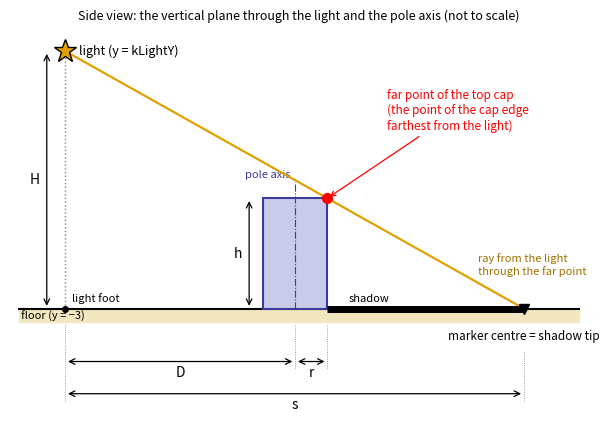

Here is the Python script that generated this plot:
"""Draw the side-view schematic of the shadow target scene (handout Figure 7).

The figure shows the vertical plane through the light and the pole axis: the
light at height H above its foot, the pole (half-width r, height h) at distance
D, the far point of the top cap, and the ray from the light through that point
to the shadow tip at distance s.

The proportions are consistent but deliberately NOT the scene's values
(shadow_target_scene.hpp: D = 5, r = 0.5, h = 3, s = 9), so the answer cannot
be measured from the figure.

Usage: python3 shadow_sideview_figure.py [output.png]
"""
import sys

import matplotlib

matplotlib.use("Agg")
import matplotlib.pyplot as plt
from matplotlib.patches import Rectangle

# Schematic proportions (not to scale); s follows from similar triangles.
D, r, h, H = 5.0, 0.7, 2.4, 5.6
s = (D + r) * H / (H - h)


def dimension(ax, x0, x1, y, label):
    ax.annotate("", (x0, y), (x1, y), arrowprops=dict(arrowstyle="<->", lw=0.9))
    ax.text((x0 + x1) / 2, y - 0.08, label, ha="center", va="top", fontsize=10, style="italic")


def main(out):
    fig, ax = plt.subplots(figsize=(8, 4.4), dpi=150)

    # Floor
    ax.fill_between([-1.0, s + 1.2], -0.3, 0, color="#f3e7c0")
    ax.plot([-1.0, s + 1.2], [0, 0], color="k", lw=1.5)
    ax.text(-0.95, -0.15, "floor (y = −3)", ha="left", va="center", fontsize=8)

    # Light and its foot
    ax.plot([0, 0], [0, H], ls=":", color="gray", lw=1)
    ax.plot([0], [H], marker="*", ms=17, color="#e0a000", mec="k", zorder=5)
    ax.text(0.3, H, "light (y = kLightY)", fontsize=9, va="center")
    ax.plot([0], [0], marker="o", ms=4, color="k", zorder=5)
    ax.text(0.15, 0.12, "light foot", ha="left", va="bottom", fontsize=8)

    # Pole and its axis
    ax.add_patch(Rectangle((D - r, 0), 2 * r, h, facecolor="#c9cbe8", edgecolor="#3b3b9a", lw=1.5, zorder=3))
    ax.plot([D, D], [0, h + 0.35], ls="-.", color="#3b3b9a", lw=0.8, zorder=4)
    ax.text(D - 0.1, h + 0.4, "pole axis", ha="right", va="bottom", fontsize=8, color="#3b3b9a")

    # Far point of the top cap
    ax.plot([D + r], [h], marker="o", ms=7, color="red", zorder=6)
    ax.annotate("far point of the top cap\n(the point of the cap edge\nfarthest from the light)",
                (D + r, h), xytext=(D + 2.0, h + 1.5), fontsize=8.5, color="red",
                arrowprops=dict(arrowstyle="->", color="red", lw=0.9))

    # Ray from the light through the far point, and the shadow it bounds
    ax.plot([0, s], [H, 0], color="#e0a000", lw=1.6, zorder=4)
    ax.text(s - 1.0, 0.75, "ray from the light\nthrough the far point", fontsize=8, color="#a07000", ha="left")
    ax.plot([D + r, s], [0, 0], color="k", lw=5, solid_capstyle="butt", zorder=4)
    ax.text(D + r + 0.9, 0.12, "shadow", ha="center", va="bottom", fontsize=8)
    ax.plot([s], [0], marker="v", ms=7, color="k", zorder=6)
    ax.text(s, -0.45, "marker centre = shadow tip", ha="center", va="top", fontsize=8.5)

    # Dimensions
    dimension(ax, 0, D, -1.15, "D")
    dimension(ax, D, D + r, -1.15, "r")
    dimension(ax, 0, s, -1.85, "s")
    for x, y0, y1 in [(0, -2.0, -0.35), (D, -1.3, -0.35), (D + r, -1.3, -0.35), (s, -2.0, -0.9)]:
        ax.plot([x, x], [y0, y1], color="gray", lw=0.6, ls=":")
    ax.annotate("", (D - r - 0.3, 0), (D - r - 0.3, h), arrowprops=dict(arrowstyle="<->", lw=0.9))
    ax.text(D - r - 0.45, h / 2, "h", ha="right", va="center", fontsize=10, style="italic")
    ax.annotate("", (-0.4, 0), (-0.4, H), arrowprops=dict(arrowstyle="<->", lw=0.9))
    ax.text(-0.55, H / 2, "H", ha="right", va="center", fontsize=10, style="italic")

    ax.set_xlim(-1.2, s + 1.4)
    ax.set_ylim(-2.4, H + 0.5)
    ax.set_aspect("equal")
    ax.axis("off")
    ax.set_title("Side view: the vertical plane through the light and the pole axis (not to scale)", fontsize=9)
    plt.tight_layout()
    plt.savefig(out)
    print("saved", out)


if __name__ == "__main__":
    main(sys.argv[1] if len(sys.argv) > 1 else "fig_shadow_sideview.png")
